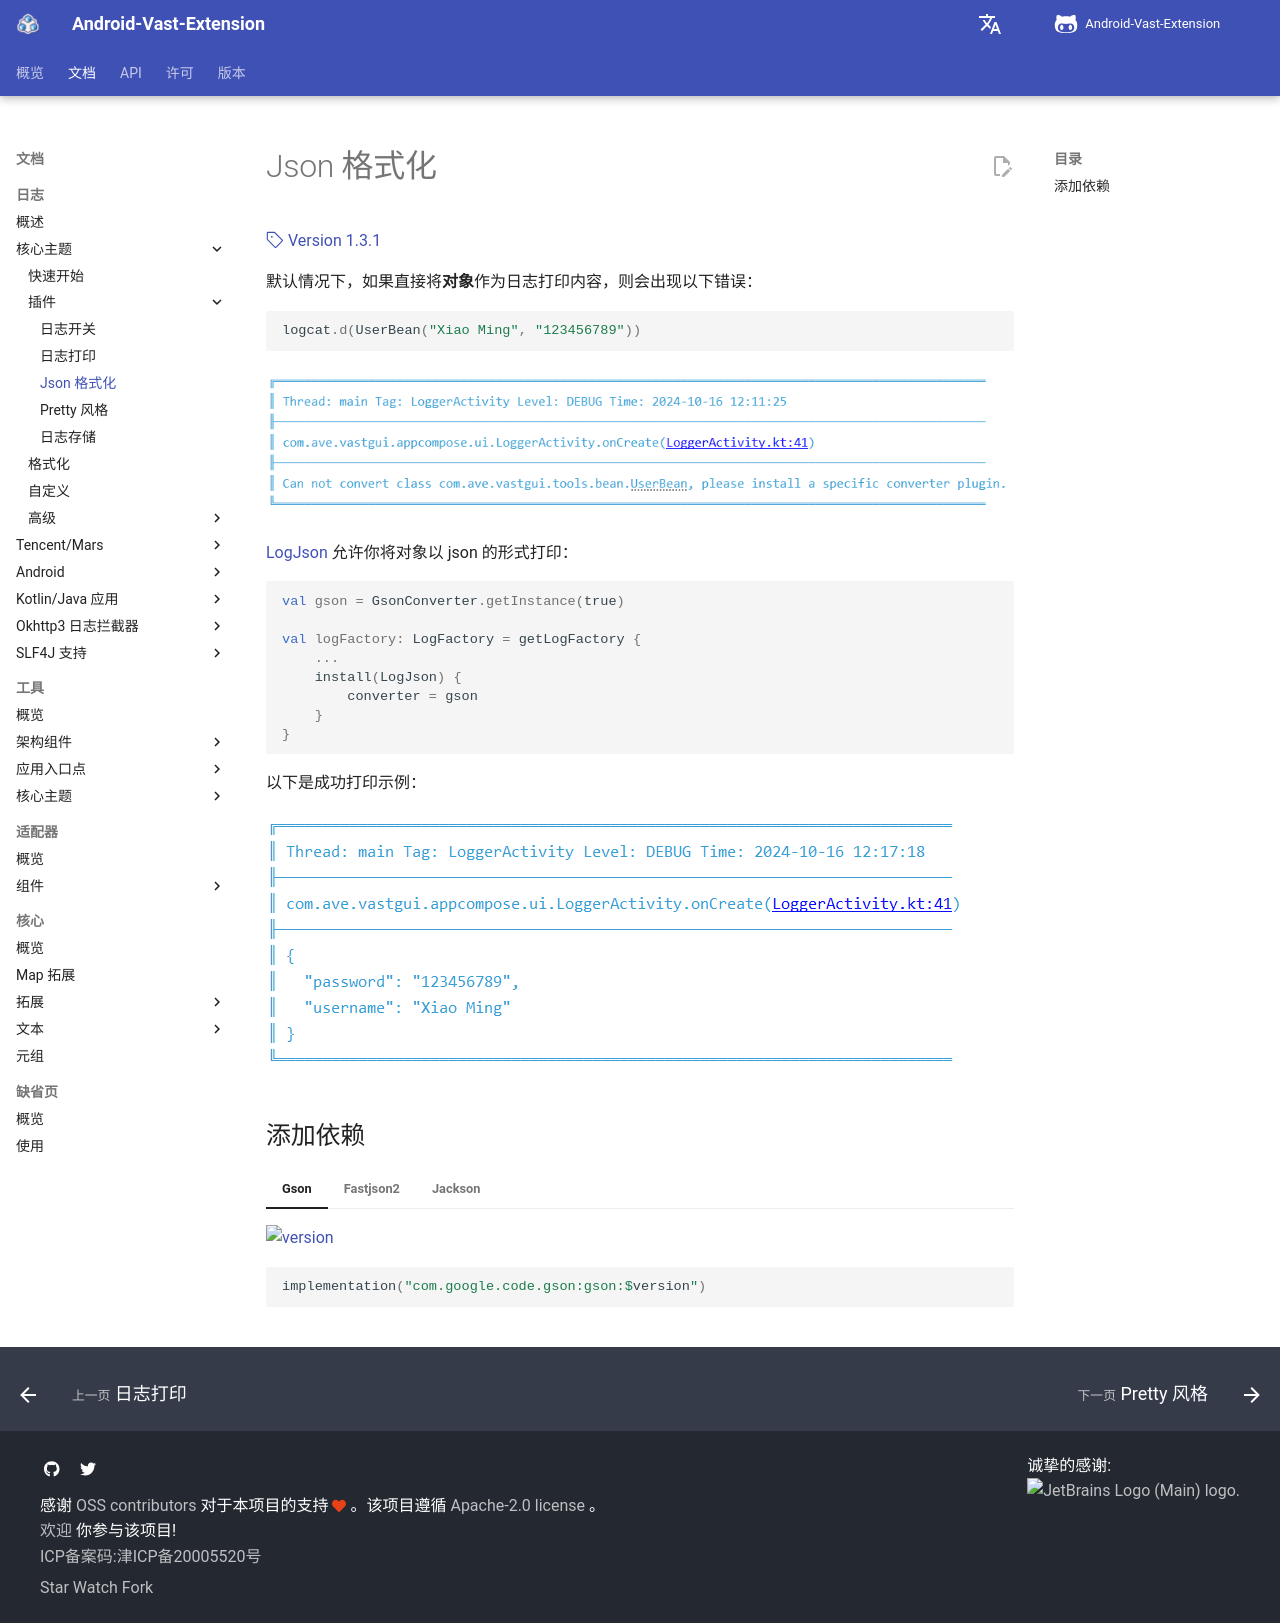

repository: SakurajimaMaii/AVE-DOC · page: documents/log/log-core/plugin/json/index.html · generator: mkdocs

# Json 格式化

[:octicons-tag-24: Version 1.3.1](https://sakurajimamaii.github.io/AVE-DOC/version/log-core/#131)

默认情况下，如果直接将**对象**作为日志打印内容，则会出现以下错误：

```kotlin
logcat.d(UserBean("Xiao Ming", "123456789"))
```

![Json 转换错误](../../img/json_transfrom_error.png)

[LogJson](https://api.ave.entropy2020.cn/log/core/com.log.vastgui.core.plugin/-log-json/index.html) 允许你将对象以 json 的形式打印：

```kotlin
val gson = GsonConverter.getInstance(true)

val logFactory: LogFactory = getLogFactory {
    ...
    install(LogJson) {
        converter = gson
    }
}
```

以下是成功打印示例：

![Json 转换](../../img/json_transfrom.png)

## 添加依赖

=== "Gson"

    ![version](https://img.shields.io/maven-central/v/com.google.code.gson/gson)

    ```kotlin
    implementation("com.google.code.gson:gson:$version")
    ```

=== "Fastjson2"

    ![version](https://img.shields.io/maven-central/v/com.alibaba.fastjson2/fastjson2)

    ```kotlin
    implementation("com.alibaba.fastjson2:fastjson2:$version")
    ```

=== "Jackson"

    ![version](https://img.shields.io/maven-central/v/com.fasterxml.jackson.core/jackson-databind)

    ```kotlin
    implementation("com.fasterxml.jackson.core:jackson-databind:$version")
    ```
